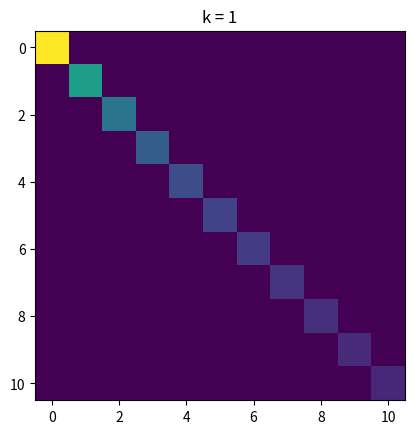

Write the Python code that produced this figure.
import numpy as np
import matplotlib.pyplot as plt
import scipy as sci

def fun(x, n, m, k, roots):
    return x*sci.special.jn(k,x*roots[n])*sci.special.jn(k,x*roots[m])

def get_ort_bessel(k):
    X = np.linspace(0,1,1000)
    M = np.zeros((11,11))
    roots = sci.special.jn_zeros(k,11)
    fl = lambda x: fun(x, n, m, k, roots)
    for n in range(0,11):
        for m in range(0,11):
            M[n][m] = sci.integrate.quad(fl, 0, 1)[0]
    return np.array(M)

K = 1
A = get_ort_bessel(K)
plt.imshow(A)
plt.title(f'k = {K}')
plt.show()
